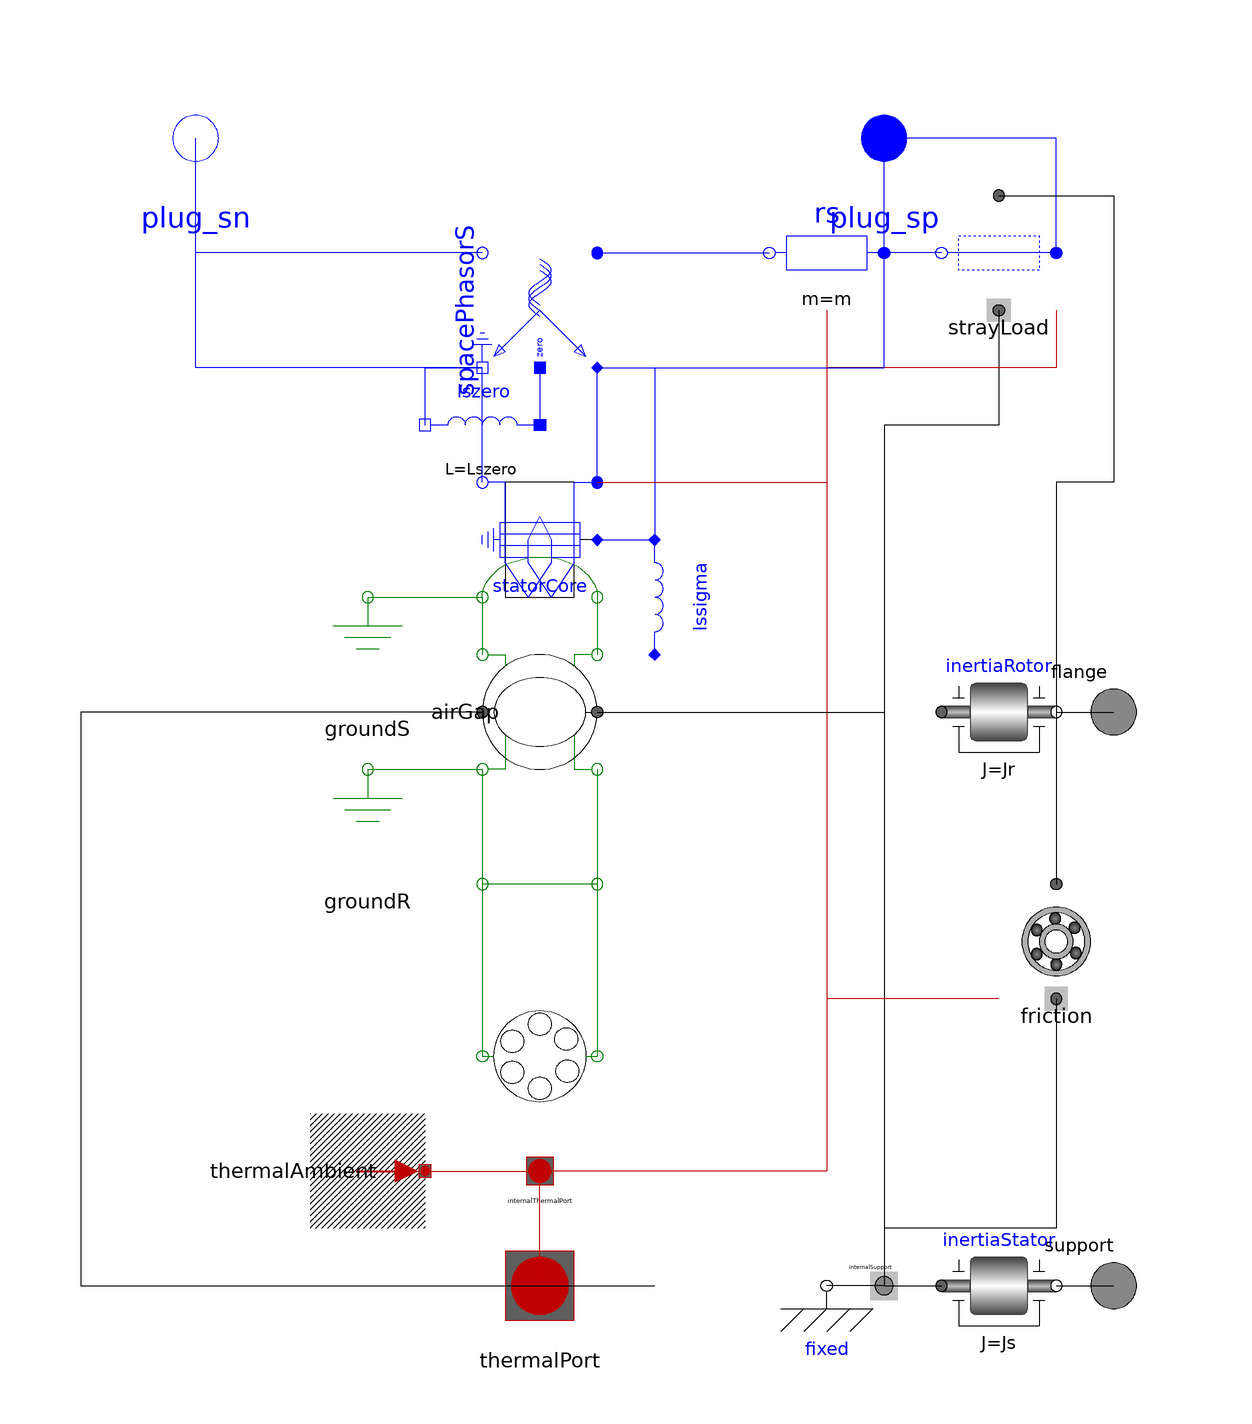

This picture is the connection diagram that the Modelica source below describes through its graphical annotations.

model SM_ReluctanceRotor "Reluctance machine with optional damper cage" 
        extends 
        Modelica.Electrical.Machines.Interfaces.PartialBasicInductionMachine(        is(start=zeros(m)));
      
        parameter Real effectiveStatorTurns = 1 
        "Effective number of stator turns";
        parameter Modelica.SIunits.Resistance Rs "Stator resistance" 
           annotation(Dialog(group="Nominal resistances and inductances"));
        parameter Modelica.SIunits.Inductance Lssigma 
        "Stator leakage inductance" 
           annotation(Dialog(group="Nominal resistances and inductances"));
        parameter Modelica.SIunits.Inductance Lmd 
        "Main field inductance, d-axis" 
           annotation(Dialog(group="Nominal resistances and inductances"));
        parameter Modelica.SIunits.Inductance Lmq 
        "Main field inductance, q-axis" 
           annotation(Dialog(group="Nominal resistances and inductances"));
      
        // Rotor cage parameters
        parameter Boolean useDamperCage = true "Enable/disable damper cage" 
           annotation(Dialog(group="Damper cage"));
        parameter Modelica.SIunits.Inductance Lrsigmad 
        "Rotor leakage inductance, d-axis, w.r.t. stator side" 
           annotation(Dialog(group="Damper cage",enable=useDamperCage));
        parameter Modelica.SIunits.Inductance Lrsigmaq 
        "Rotor leakage inductance, q-axis, w.r.t. stator side" 
           annotation(Dialog(group="Damper cage",enable=useDamperCage));
        parameter Modelica.SIunits.Resistance Rrd 
        "Rotor resistance, d-axis, w.r.t. stator side" 
           annotation(Dialog(group="Damper cage",enable=useDamperCage));
        parameter Modelica.SIunits.Resistance Rrq 
        "Rotor resistance , q-axis, w.r.t. stator side" 
           annotation(Dialog(group="Damper cage",enable=useDamperCage));
      
        Modelica_FundamentalWave.Machines.Components.RotorSaliencyAirGap airGap(
          final p=p,
          final L0(d=2*Lmd/3/effectiveStatorTurns^2,
                   q=2*Lmq/3/effectiveStatorTurns^2)) 
          annotation (extent=[-10,-10; 10,10], rotation=270);
        Modelica_FundamentalWave.Components.Ground groundS 
        "Ground of stator magnetic circuit" 
          annotation (extent=[-40,0; -20,20]);
        Modelica_FundamentalWave.Components.Ground groundR 
        "Ground of rotor magnetic circuit" 
          annotation (extent=[-40,-30; -20,-10]);
        Modelica_FundamentalWave.Components.Short short if not useDamperCage 
        "Magnetic connection in case the damper cage is not present" 
          annotation (extent=[-10,-40; 10,-20], rotation=180);
        Modelica_FundamentalWave.Machines.Components.SaliencyCageWinding 
        rotorCage(
          final R(d=Rrd, q=Rrq),
          final Lsigma(d=Lrsigmad, q=Lrsigmaq),
        final effectiveTurns=sqrt(3/2)*effectiveStatorTurns) if 
           useDamperCage 
        "Symmetric rotor cage winding including resistances and stray inductances"
          annotation (extent=[10,-70; -10,-50]);
        Components.SymmetricMultiPhaseWinding statorWinding(
          final m=m,
          final R=Rs,
          final Lsigma=Lssigma,
          final effectiveTurns=effectiveStatorTurns) 
        "Symmetric stator winding including resistances and stray inductances" 
          annotation (extent=[-10,20; 10,40], rotation=270);
      equation 
      
        annotation (Diagram, Icon(
            Rectangle(extent=[-130,10; -100,-10], style(color=0, rgbcolor={0,0,0})),
            Rectangle(extent=[-100,10; -70,-10], style(color=0, rgbcolor={0,0,0})),
             Ellipse(extent=[-134,34; -66,-34], style(color=3, rgbcolor={0,0,255}))),
        Documentation(info="<html>
<p>
The symmetry of the stator is assumed. For rotor asymmetries can be taken into account by different resistances and stray inductances in the d- and q-axis. Only losses in stator and rotor resistance are taken into account. 
</p>

<h4>See also</h4>
<p>
<a href=\"Modelica://Modelica_FundamentalWave.Machines.SynchronousInductionMachines.SM_PermanentMagnet\">SM_PermanentMagnet</a>,
<a href=\"Modelica://Modelica_FundamentalWave.Machines.SynchronousInductionMachines.SM_ElectricalExcited\">SM_ElectricalExcited</a>,
<a href=\"Modelica://Modelica.Electrical.Machines.BasicMachines.SynchronousInductionMachines.SM_ReluctanceRotorDamperCage\">Electrical.Machines.BasicMachines.SynchronousInductionMachines.SM_ReluctanceRotor</a>
</p>
</html>"));
        connect(airGap.support, internalSupport)         annotation (points=[-10,
            2.33651e-15; -10,0; -80,0; -80,-100; 20,-100],     style(color=0,
              rgbcolor={0,0,0}));
        connect(airGap.flange_a, inertiaRotor.flange_a)         annotation (
            points=[10,-1.33731e-15; 10,0; 60,0; 60,-1.72421e-15], style(color=0,
              rgbcolor={0,0,0}));
        connect(groundR.port_p, airGap.port_rn)         annotation (points=[-30,-10;
            -20,-10; -20,-10; -10,-10],   style(color=45, rgbcolor={255,128,0}));
        connect(airGap.port_rn, short.port_n)         annotation (points=[-10,-10;
            -10,-20; -10,-20; -10,-30],   style(
            color=45,
            rgbcolor={255,128,0},
            fillColor=7,
            rgbfillColor={255,255,255},
            fillPattern=1));
        connect(airGap.port_rn, rotorCage.port_n)            annotation (points=[-10,-10;
            -10,-22.5; -10,-22.5; -10,-35; -10,-60; -10,-60],        style(
            color=45,
            rgbcolor={255,128,0},
            fillColor=7,
            rgbfillColor={255,255,255},
            fillPattern=1));
        connect(airGap.port_rp, short.port_p) annotation (points=[10,-10; 10,
            -10; 10,-30; 10,-30],
                            style(
            color=45,
            rgbcolor={255,128,0},
            fillColor=7,
            rgbfillColor={255,255,255},
            fillPattern=1));
        connect(airGap.port_rp, rotorCage.port_p) 
                                             annotation (points=[10,-10; 10,-60],
            style(
            color=45,
            rgbcolor={255,128,0},
            fillColor=7,
            rgbfillColor={255,255,255},
            fillPattern=1));
        connect(statorWinding.plug_n, plug_sn) 
          annotation (points=[-10,40; -10,60; -60,60; -60,100], style(
            color=3,
            rgbcolor={0,0,255},
            fillColor=7,
            rgbfillColor={255,255,255},
            fillPattern=1));
        connect(statorWinding.plug_p, plug_sp) annotation (points=[10,40; 10,60;
            60,60; 60,100],style(
            color=3,
            rgbcolor={0,0,255},
            fillColor=7,
            rgbfillColor={255,255,255},
            fillPattern=1));
        connect(groundS.port_p,statorWinding. port_n) 
                                                  annotation (points=[-30,20;
            -10,20],
                   style(color=45, rgbcolor={255,128,0}));
        connect(statorWinding.port_n, airGap.port_sn)     annotation (points=[-10,20;
            -10,17.5; -10,17.5; -10,15; -10,10; -10,10],   style(color=45,
              rgbcolor={255,128,0}));
        connect(statorWinding.port_p, airGap.port_sp)     annotation (points=[10,20;
            10,20; 10,10; 10,10],style(
            color=45,
            rgbcolor={255,128,0},
            fillColor=45,
            rgbfillColor={255,128,0},
            fillPattern=1));
      end SM_ReluctanceRotor;